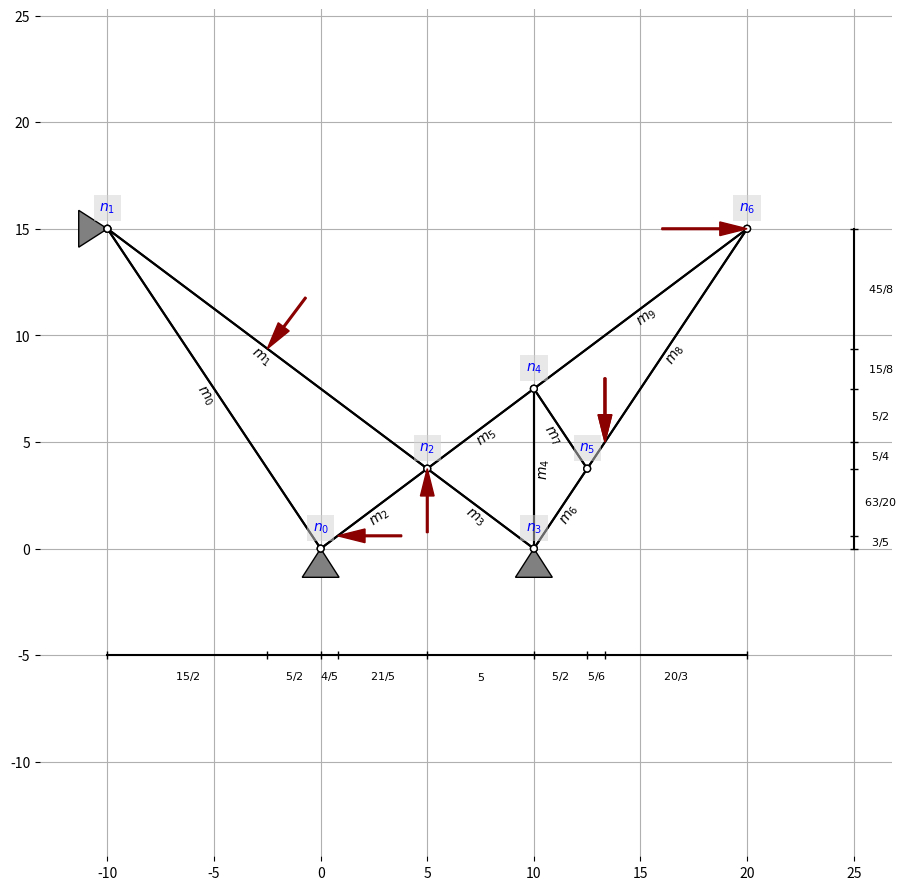

This chart was generated by the following Python code: (Note: this script raises an exception after producing the figure.)
import matplotlib.patches as patches
import matplotlib.pyplot as plt
import numpy as np
import sympy as sp
import os  # to save plot only


class Member:
    def __init__(self, x1, y1, x2, y2, E, I_flex_rigid, A, member_id):
        self.x1 = x1
        self.y1 = y1
        self.x2 = x2
        self.y2 = y2
        self.E = E
        self.I_flex_rigid = I_flex_rigid
        self.A = A
        self.length = sp.sqrt((x2 - x1) ** 2 + (y2 - y1) ** 2)
        self.angle = sp.atan2(y2 - y1, x2 - x1)
        self.angle_deg = sp.deg(self.angle)
        self.member_id = member_id

        # forces
        self.external_loads = []


class ExternalLoad:
    def __init__(
        self,
        load_type,
        x1,
        y1,
        x2=None,
        y2=None,
        applied_to=None,
        local_x=None,
        value=1,
        global_angle=90,
        relative_angle=None,
        load_id=None,
    ):
        self.load_type = load_type
        self.x1 = x1
        self.y1 = y1

        # self.x = x1
        # self.y = y1

        # for distributed loads
        self.x2 = x2
        self.y2 = y2

        self.value = value  # kn
        self.global_angle = global_angle
        self.relative_angle = relative_angle

        self.applied_to = applied_to

        self.local_x = local_x  # Position along the member (used for distributed loads or point loads on members)
        self.load_id = load_id


class Node:
    def __init__(self, x, y, node_type, node_id):
        self.x = x
        self.y = y
        self.node_type = node_type
        self.node_id = node_id

        # forces
        self.external_loads = []


class Support:
    def __init__(self, x, y, support_type, global_angle, support_id):
        self.x = x
        self.y = y
        self.support_type = support_type
        self.global_angle = global_angle
        self.support_id = support_id


# _____________________________________________________________________________________________________________________________________


class Structure2D:
    def __init__(self):
        self.members = []
        self.supports = []
        self.nodes = []

    # find xy position at a member based on local x and member id
    # input example "m0"
    def find_xy_at_target(self, target_name, local_x=None):
        # is not very nice but it works
        if target_name[0] == "m":
            member_id_input = int(target_name.replace("m", ""))
            member = self.members[member_id_input]

            x1, y1, x2, y2 = member.x1, member.y1, member.x2, member.y2
            member_length = sp.sqrt((x2 - x1) ** 2 + (y2 - y1) ** 2)
            x = x1 + local_x * (x2 - x1) / member_length
            y = y1 + local_x * (y2 - y1) / member_length

            return x, y

        elif target_name[0] == "n":
            node_id_input = int(target_name.replace("n", ""))
            node = self.nodes[node_id_input]

            return node.x, node.y

    def add_point_load_local(self, target, local_x, value, global_angle=90):
        x, y = self.find_xy_at_target(target, local_x)

        self.add_point_load_global(x, y, value, global_angle=global_angle)

    def add_point_load_global(self, x, y, value, global_angle=90):
        if value == 0:
            raise ValueError("The load value cannot be zero")

        # Check if the load is applied at an existing node
        for node in self.nodes:
            if node.x == x and node.y == y:
                load_id = len(node.external_loads)
                external_load = ExternalLoad(
                    "point",
                    x,
                    y,
                    applied_to=f"n{node.node_id}",
                    local_x=1,
                    value=value,
                    global_angle=global_angle,
                    load_id=load_id,
                )
                node.external_loads.append(external_load)
                # print(f"Load of {value}kN applied at node {node.node_id} at ({float(x)}, {float(y)})")
                return

        # Check if the load is applied on an existing member
        for member in self.members:
            x1, y1, x2, y2 = member.x1, member.y1, member.x2, member.y2

            # Handle vertical members
            if sp.simplify(x2 - x1) == 0 and sp.simplify(x1 - x) == 0:
                # print("vertical member",sp.simplify(x1-x), member.member_id)

                if min(y1, y2) < y < max(y1, y2):
                    load_id = len(member.external_loads)
                    local_x = sp.Abs(y - y1)
                    external_load = ExternalLoad(
                        "point",
                        x,
                        y,
                        applied_to=f"m{member.member_id}",
                        local_x=local_x,
                        value=value,
                        global_angle=global_angle,
                        load_id=load_id,
                    )
                    member.external_loads.append(external_load)
                    # print(f"Load of {value}kN applied on vertical member {member.member_id} at ({float(x)}, {float(y)})")
                    return

            elif sp.simplify(x2 - x1) != 0:
                a = (y2 - y1) / (x2 - x1)
                b = y1 - a * x1
                y_computed = (a * x) + b

                # pfff this is slow af but its finally evaluating correctly
                # print(sp.simplify(sp.nsimplify(line_eq) - sp.nsimplify(y)) , member.member_id)

                if sp.simplify(sp.nsimplify(y_computed) - sp.nsimplify(y)) == 0:
                    # print("on the member", member.member_id,member.x1,member.y1,member.x2,member.y2)
                    # to ensure you are on the line inbetween the start and end point
                    if (
                        x >= min(x1, x2)
                        and x <= max(x1, x2)
                        and y >= min(y1, y2)
                        and y <= max(y1, y2)
                    ):
                        load_id = len(member.external_loads)
                        local_x = sp.sqrt((x - x1) ** 2 + (y - y1) ** 2)
                        external_load = ExternalLoad(
                            "point",
                            x,
                            y,
                            applied_to=f"m{member.member_id}",
                            local_x=local_x,
                            value=value,
                            global_angle=global_angle,
                            load_id=load_id,
                        )
                        member.external_loads.append(external_load)
                        # print(f"Load of {value}kN applied on member {member.member_id} at ({float(x)}, {float(y)})")
                        return

    # _____________________________________________________________________________________________________________________________________
    ### MEMBER FUNCTIONS ###
    def add_member_length_angle(
        self, start_x, start_y, length, angle, E=1, I_flex_rigid=1, A=1
    ):
        angle = angle / 180 * sp.pi
        x1 = start_x
        y1 = start_y
        x2 = x1 + length * sp.cos(angle)
        y2 = y1 + length * sp.sin(angle)
        return self.add_member_coordinates(x1, y1, x2, y2, E, I_flex_rigid, A)

    def add_member_coordinates(self, x1, y1, x2, y2, E=1, I_flex_rigid=1, A=1):
        member_id = len(self.members)
        member = Member(x1, y1, x2, y2, E, I_flex_rigid, A, member_id)
        self.members.append(member)

        # Check start node
        self.add_or_update_node(x1, y1, "fixed", overwrite=False)
        # Check end node
        self.add_or_update_node(x2, y2, "fixed", overwrite=False)
        return member

    # _____________________________________________________________________________________________________________________________________
    ### NODE FUNCTIONS ###
    # Check if the node already exists or update type
    def add_or_update_node(self, x, y, new_node_type, overwrite=True):
        # Update the node type if it already exists

        for node in self.nodes:
            if node.x == x and node.y == y:
                if overwrite:
                    node.node_type = new_node_type
                return node

        # Add a new node if it does not exist
        node_id = len(self.nodes)
        new_node = Node(x, y, new_node_type, node_id)
        self.nodes.append(new_node)
        return new_node

    # _____________________________________________________________________________________________________________________________________
    ### SUPPORT FUNCTIONS ###
    def add_support(self, x, y, support_type="pin", global_angle=0):
        global_angle = np.deg2rad(global_angle)
        support_id = len(self.supports)
        support = Support(
            x,
            y,
            support_type=support_type,
            global_angle=global_angle,
            support_id=support_id,
        )
        self.supports.append(support)

        # Determine the new node type based on the support type
        ### NEED MORE STUFF ADDED HERE
        if support_type == "pin":
            new_node_type = "hinge_support"
        elif support_type == "fixed":
            new_node_type = "fixed_support"
        else:
            pass

        # Add or update the node at the support location
        self.add_or_update_node(x, y, new_node_type, overwrite=True)

        return support

    # _____________________________________________________________________________________________________________________________________
    ### HINGE FUNCTIONS ###
    def add_hinge(self, x, y):
        node_id = len(self.nodes)
        hinge = Node(x, y, "hinge", node_id)

        # Update node
        self.add_or_update_node(x, y, "hinge", overwrite=True)
        return hinge

    # _____________________________________________________________________________________________________________________________________
    ############################################# PLOTTING FUNCTIONS ###########################3#############################
    def plot(
        self,
        show_member_labels=False,
        show_properties=False,
        show_forces=True,
        draw_size=1,
        show_axis=False,
        draw_all_nodes=False,
        show_node_labels=False,
        show_node_labels_types=False,
        show_length_bars=True,
        length_bar_exact_values=True,
    ):
        # _____________________________________________________________________________________________________________________________________
        #### length side bars ###
        def get_length_ticks():
            x_values_for_length_lines = []
            y_values_for_length_lines = []

            for node in self.nodes:
                x_values_for_length_lines.append(node.x)
                y_values_for_length_lines.append(node.y)

            # get the x and y values of external loads
            for member in self.members:
                for load in member.external_loads:
                    x_values_for_length_lines.append(load.x1)
                    y_values_for_length_lines.append(load.y1)

            simplified_x = [sp.nsimplify(expr) for expr in x_values_for_length_lines]
            simplified_y = [sp.nsimplify(expr) for expr in y_values_for_length_lines]

            unique_x = list(dict.fromkeys(simplified_x))
            unique_y = list(dict.fromkeys(simplified_y))

            x_length_ticks = sorted(unique_x)
            y_length_ticks = sorted(unique_y)

            return x_length_ticks, y_length_ticks

        # Draw forces
        def draw_force_vector(ax, x, y, size=1, length=2, angle=90, color="darkred"):
            angle = float(angle - 180)
            dx = np.cos(np.radians(angle)) * length
            dy = np.sin(np.radians(angle)) * length

            arrow_patch = patches.FancyArrow(
                x - dx,
                y - dy,
                dx,
                dy,
                length_includes_head=True,
                width=0.01 * size,
                head_width=0.08 * size,
                head_length=0.16 * size,
                color=color,
            )
            ax.add_patch(arrow_patch).zorder = 100

        # Draw nodes
        def draw_nodes(ax, x, y, node_type, size, edgecolor="black", facecolor="black"):
            if node_type == "hinge" or node_type == "hinge_support":
                size = size * 1 / 50
                circle = patches.Circle(
                    (x, y), size, edgecolor=edgecolor, facecolor="white"
                )
                ax.add_patch(circle).zorder = 11
            elif node_type == "fixed" or node_type == "fixed_support":
                size = size * 1 / 25
                rectangle = patches.Rectangle(
                    (x - size / 2, y - size / 2),
                    size,
                    size,
                    edgecolor=edgecolor,
                    facecolor="white",
                )
                ax.add_patch(rectangle).zorder = 11

        # Draw supports
        def draw_support_pin(
            ax, x, y, global_angle, size, edgecolor="black", facecolor="grey"
        ):
            size = size * 1 / 5

            triangle = np.array(
                [
                    [x, y],
                    [x - np.cos(1) * size, y - np.sin(1) * size],
                    [x + np.cos(1) * size, y - np.sin(1) * size],
                ]
            )

            rotation_matrix = np.array(
                [
                    [np.cos(global_angle), -np.sin(global_angle)],
                    [np.sin(global_angle), np.cos(global_angle)],
                ]
            )

            triangle = np.dot(
                triangle - np.array([x, y]), rotation_matrix.T
            ) + np.array([x, y])

            triangle_patch = patches.Polygon(
                triangle, closed=True, edgecolor=edgecolor, facecolor=facecolor
            )

            circle = patches.Circle(
                (x, y), size * 0.1, edgecolor=edgecolor, facecolor="white"
            )

            ax.add_patch(triangle_patch).zorder = 10
            ax.add_patch(circle).zorder = 10

        # _____________________________________________________________________________________________________________________________________
        #### PLOT ####
        # Plot members
        def get_grid_spacing():
            grid_spacing = plt.gca().get_xticks()
            return grid_spacing[1] - grid_spacing[0]

        def plot_member(member):
            x = [float(member.x1), float(member.x2)]
            y = [float(member.y1), float(member.y2)]
            plt.plot(x, y, "k-")

            mid_x = (x[0] + x[1]) / 2
            mid_y = (y[0] + y[1]) / 2
            angle = float(member.angle)

            return mid_x, mid_y, angle

        def adjust_angle_of_text_rad(angle):
            flip_sign = 1
            if (np.pi / 2 < angle < 3 * np.pi / 2) or (
                -3 * np.pi / 2 < angle < -np.pi / 2
            ):
                angle += np.pi
                flip_sign = -1

            return angle, flip_sign

        def plot_members(show_member_labels, show_properties, show_forces, draw_size):
            for member in self.members:
                plot_member(member)
            # this needs to be done after the members are plotted
            grid_spacing = get_grid_spacing()

            # spacing need to be known before plotting the text
            for member in self.members:
                mid_x, mid_y, angle = plot_member(member)
                member_id = member.member_id

                ## more DRY code
                member_id_text = ""

                if show_member_labels and show_properties:
                    member_id_text = (
                        f"$m_{member_id}$ ({member.E},{member.I_flex_rigid},{member.A})"
                    )
                elif show_member_labels:
                    member_id_text = f"$m_{member_id}$"
                elif show_properties:
                    member_id_text = f"({member.E},{member.I_flex_rigid},{member.A})"

                if member_id_text:
                    angle_adjusted_for_text, flip_sign = adjust_angle_of_text_rad(angle)
                    text_x = mid_x + (flip_sign * grid_spacing * 0.10 * np.sin(angle))
                    text_y = mid_y - (flip_sign * grid_spacing * 0.10 * np.cos(angle))

                    plt.text(
                        text_x,
                        text_y,
                        member_id_text,
                        ha="center",
                        va="center",
                        rotation=np.degrees(angle_adjusted_for_text),
                    )

                if show_forces:
                    for load in member.external_loads:
                        x = load.x1
                        y = load.y1
                        value = load.value
                        angle = load.global_angle
                        draw_force_vector(
                            plt.gca(), x, y, size=draw_size, length=value, angle=angle
                        )

        plot_members(
            show_member_labels=show_member_labels,
            show_properties=show_properties,
            show_forces=show_forces,
            draw_size=draw_size,
        )

        # Plot supports
        def plot_supports(draw_size, show_node_labels, show_node_labels_types):
            for support in self.supports:
                x = float(support.x)
                y = float(support.y)
                support_type = support.support_type
                global_angle = float(support.global_angle)

                ### MORE TYPES NEED TO BE ADDED
                if support_type == "pin":
                    draw_support_pin(
                        plt.gca(), x, y, global_angle=global_angle, size=draw_size
                    )
                else:
                    pass

        plot_supports(
            draw_size=draw_size,
            show_node_labels=show_node_labels,
            show_node_labels_types=show_node_labels_types,
        )

        grid_spacing = plt.gca().get_xticks()
        grid_spacing = grid_spacing[1] - grid_spacing[0]
        for node in self.nodes:
            x = float(node.x)
            y = float(node.y)
            node_type = node.node_type

            if node_type == "hinge" or node_type == "support_hinge":
                draw_nodes(
                    plt.gca(), x, y, node_type, size=draw_size, edgecolor="black"
                )

            if draw_all_nodes:
                draw_nodes(
                    plt.gca(), x, y, node_type, size=draw_size, edgecolor="black"
                )

            ## more DRY code
            node_id_text = ""

            if show_node_labels and show_node_labels_types:
                node_id_text = f"$n_{node.node_id}$ $({node.node_type})$"

            elif show_node_labels and not show_node_labels_types:
                node_id_text = f"$n_{node.node_id}$"

            elif show_node_labels_types and not show_node_labels:
                node_id_text = f"$({node.node_type})$"

            if node_id_text:
                plt.text(
                    x,
                    y + grid_spacing / 8,
                    node_id_text,
                    ha="center",
                    va="bottom",
                    color="blue",
                    zorder=12,
                    bbox=dict(facecolor="lightgrey", alpha=0.50, edgecolor="none"),
                )

            if show_forces:
                for load in node.external_loads:
                    x = load.x1
                    y = load.y1
                    value = load.value
                    angle = load.global_angle
                    draw_force_vector(
                        plt.gca(), x, y, size=draw_size, length=value, angle=angle
                    )

        # Draw forces
        if show_length_bars:
            x_length_ticks, y_length_ticks = get_length_ticks()
            x_min = round(float(y_length_ticks[0]), 0)
            y_min = round(float(x_length_ticks[-1]), 0)

            # length lines plot
            # along x
            plt.plot(
                x_length_ticks,
                (x_min - grid_spacing) * np.ones(len(x_length_ticks)),
                "k",
                marker="|",
            )
            # along y
            plt.plot(
                (y_min + grid_spacing) * np.ones(len(y_length_ticks)),
                y_length_ticks,
                "k",
                marker="_",
            )

            # lenth per segment text
            for i in range(0, len(x_length_ticks) - 1):
                loc = (x_length_ticks[i] + x_length_ticks[i + 1]) / 2
                segment_lenth = sp.Abs(
                    sp.simplify(x_length_ticks[i + 1] - x_length_ticks[i])
                )

                if length_bar_exact_values:
                    # print(float(loc) - y_length_ticks[0])
                    plt.text(
                        float(loc),
                        x_min - grid_spacing * 1.25,
                        f"${segment_lenth}$",
                        ha="center",
                        va="bottom",
                        color="black",
                        fontsize=8,
                    )
                else:
                    plt.text(
                        float(loc),
                        x_min - grid_spacing * 1.25,
                        f"${round(float(segment_lenth),2)}$",
                        ha="center",
                        va="bottom",
                        color="black",
                        fontsize=8,
                    )

            for i in range(0, len(y_length_ticks) - 1):
                loc = (y_length_ticks[i] + y_length_ticks[i + 1]) / 2
                segment_lenth = sp.Abs(
                    sp.simplify(y_length_ticks[i + 1] - y_length_ticks[i])
                )

                if length_bar_exact_values:
                    # get  grid ticks

                    plt.text(
                        y_min + grid_spacing * 1.25,
                        float(loc),
                        f"${segment_lenth}$",
                        ha="center",
                        va="center",
                        color="black",
                        fontsize=8,
                    )
                else:
                    plt.text(
                        y_min + grid_spacing * 1.25,  # y_min + 1.5,
                        float(loc),
                        f"${round(float(segment_lenth),2)}$",
                        ha="center",
                        va="bottom",
                        color="black",
                        fontsize=8,
                    )
        # _____________________________________________________________________________________________________________________________________
        #### PLOT STYLE ####
        if not show_axis:
            plt.tick_params(
                axis="both",
                which="both",
                bottom=False,
                top=False,
                labelbottom=False,
                right=False,
                left=False,
                labelleft=False,
            )

        ax = plt.gca()
        ax.set_aspect("equal", adjustable="datalim")

        ax.spines["left"].set_visible(False)
        ax.spines["bottom"].set_visible(False)
        ax.spines["right"].set_visible(False)
        ax.spines["top"].set_visible(False)

        plt.grid()


# _____________________________________________________________________________________________________________________________________
#######################################################################################################################################
# _____________________________________________________________________________________________________________________________________
########### EXAMPLE ###################################################################################################################

s = Structure2D()


s.add_support(0, 0)

s.add_member_coordinates(s.supports[0].x, s.supports[0].y, -10, 15)
s.add_member_coordinates(s.members[0].x2, s.members[0].y2, 5, 3.75)
s.add_member_coordinates(
    s.supports[0].x, s.supports[0].y, s.members[1].x2, s.members[1].y2
)

s.add_support(
    10,
    0,
    "pin",
)
s.add_member_coordinates(s.supports[1].x, s.supports[1].y, s.nodes[2].x, s.nodes[2].y)
s.add_member_coordinates(s.supports[1].x, s.supports[1].y, s.supports[1].x, 7.5)
s.add_member_coordinates(s.nodes[4].x, s.nodes[4].y, s.nodes[2].x, s.nodes[2].y)
s.add_member_coordinates(s.supports[1].x, s.supports[1].y, 12.5, 3.75)
s.add_member_coordinates(s.nodes[5].x, s.nodes[5].y, s.nodes[4].x, s.nodes[4].y)
s.add_member_coordinates(s.nodes[5].x, s.nodes[5].y, 20, 15)
s.add_member_coordinates(s.nodes[6].x, s.nodes[6].y, s.nodes[4].x, s.nodes[4].y)
s.add_support(-10, 15, "pin", 90 + 180)

s.add_hinge(s.nodes[1].x, s.nodes[1].y)
s.add_hinge(s.nodes[2].x, s.nodes[2].y)
s.add_hinge(s.nodes[4].x, s.nodes[4].y)
s.add_hinge(s.nodes[5].x, s.nodes[5].y)
s.add_hinge(s.nodes[6].x, s.nodes[6].y)

s.add_point_load_global(20, 15, 4, 180)
s.add_point_load_local("m1", s.members[1].length / 2, 3, s.members[1].angle_deg + 90)
s.add_point_load_local("n2", None, 3, -90)
s.add_point_load_local("m2", 1, 3, 0)

y = 5
a = (s.nodes[6].y - s.nodes[5].y) / (s.nodes[6].x - s.nodes[5].x)
b = s.nodes[6].y - (a * s.nodes[6].x)
x = (y - b) / a

s.add_point_load_global(x, 5, 3, 90)
s.add_point_load_global(x, 5, 3, 90)


##### plot the structure ####
plt.figure(figsize=(11, 11))
s.plot(
    draw_size=8,
    show_axis=True,
    show_properties=False,
    show_member_labels=True,  # show labels under each member
    draw_all_nodes=True,
    show_node_labels=True,  # show node labels on top of each node
    show_node_labels_types=False,  # show node type
    show_length_bars=True,
    length_bar_exact_values=True,  # True WORKS WITH SYMPY :) , False is decimal values
)


# save the plot
current_directory = os.path.dirname(os.path.abspath(__file__))
save_path = os.path.join(current_directory, "structure.svg")


plt.savefig(save_path, bbox_inches="tight", pad_inches=0.1)
